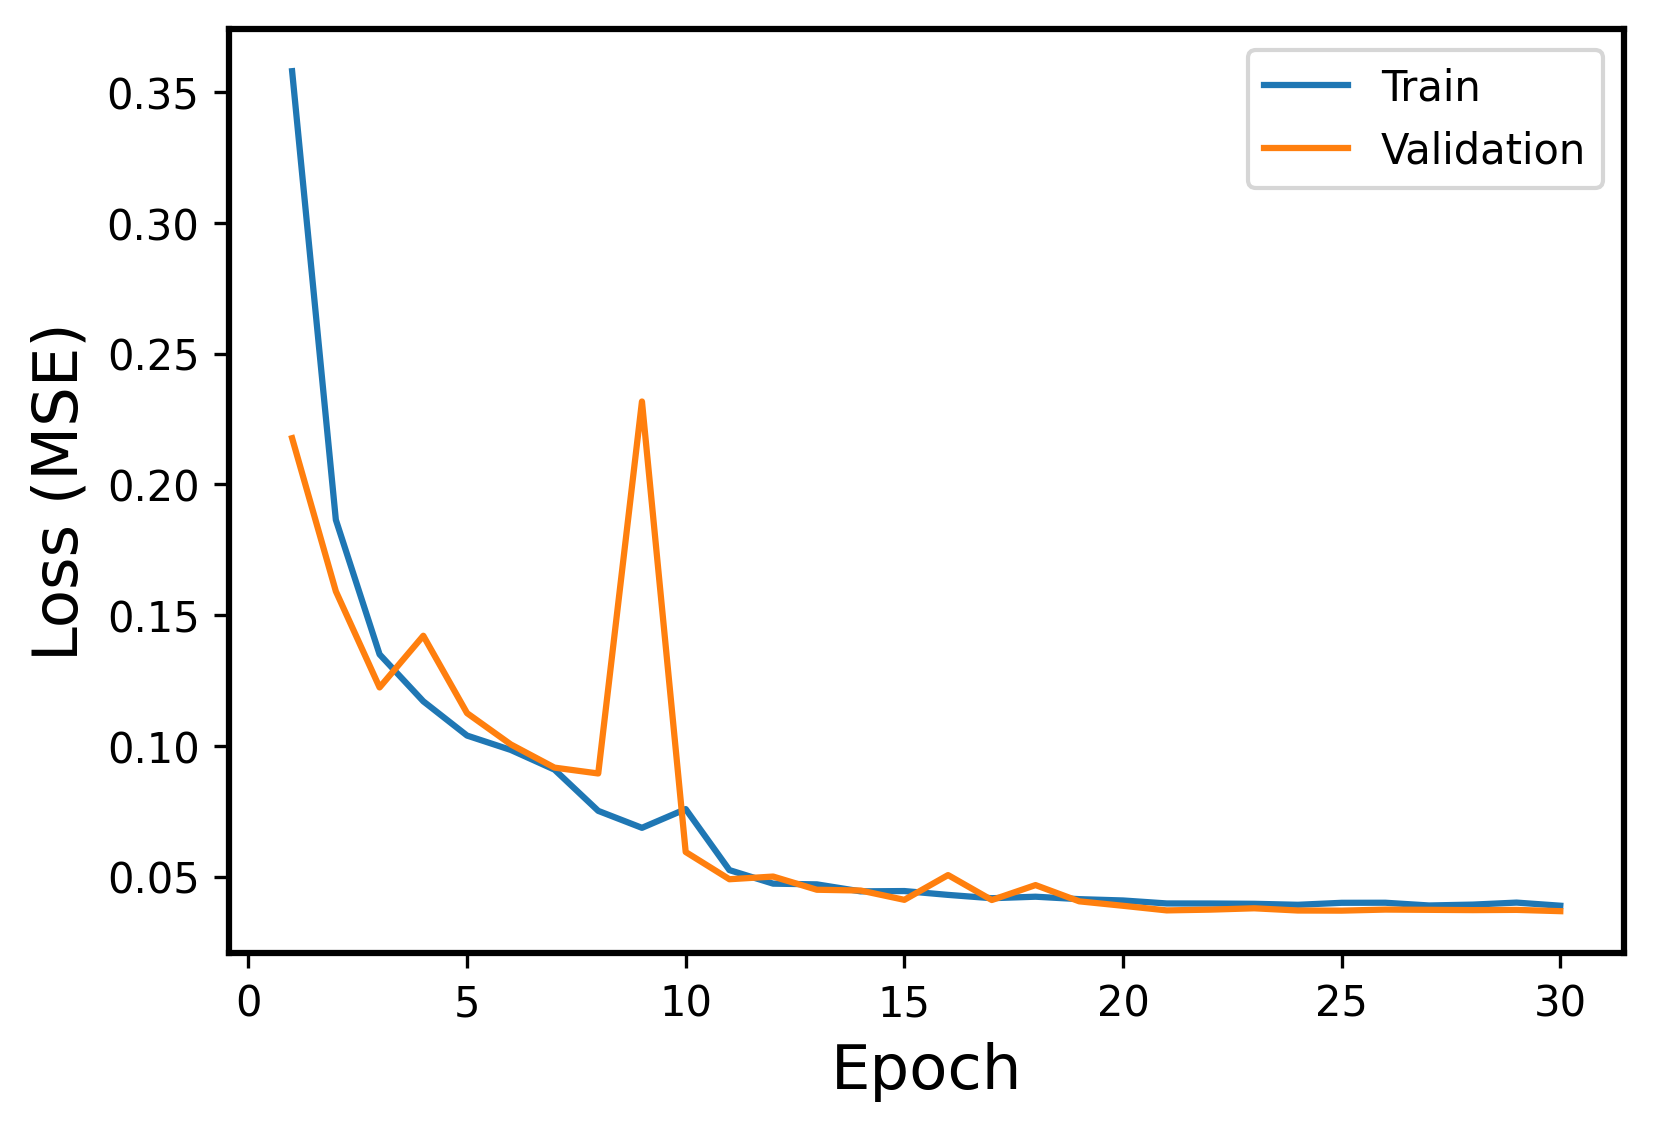

The file beside this chart, header and first rows:
Epoch, Events, Error
1, Train, 0.358
1, Validation, 0.2177
2, Train, 0.1864
2, Validation, 0.1591
3, Train, 0.135
3, Validation, 0.1223
4, Train, 0.117
4, Validation, 0.1421
5, Train, 0.1039
5, Validation, 0.1125
6, Train, 0.09843
6, Validation, 0.1005
7, Train, 0.09089
7, Validation, 0.09167
8, Train, 0.07513
8, Validation, 0.08943
9, Train, 0.06864
9, Validation, 0.2317
10, Train, 0.07581
10, Validation, 0.0594
11, Train, 0.05248
11, Validation, 0.04898
12, Train, 0.0473
12, Validation, 0.05001
13, Train, 0.04702
13, Validation, 0.04497
14, Train, 0.04435
14, Validation, 0.04467
15, Train, 0.04447
15, Validation, 0.04111
16, Train, 0.043
16, Validation, 0.05058
17, Train, 0.04173
17, Validation, 0.04104
18, Train, 0.0423
18, Validation, 0.04675
19, Train, 0.04137
19, Validation, 0.04053
20, Train, 0.04087
20, Validation, 0.03883
21, Train, 0.03973
21, Validation, 0.03707
22, Train, 0.03971
22, Validation, 0.03736
23, Train, 0.0396
23, Validation, 0.03787
24, Train, 0.03921
24, Validation, 0.03702
25, Train, 0.03997
25, Validation, 0.03697
26, Train, 0.04
26, Validation, 0.03738
27, Train, 0.03895
27, Validation, 0.03728
28, Train, 0.03929
28, Validation, 0.03717
29, Train, 0.04005
29, Validation, 0.03726
30, Train, 0.03886
30, Validation, 0.03677
